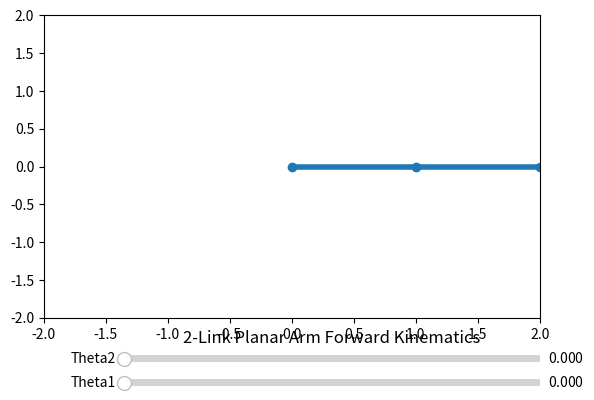

Here is the Python script that generated this plot:

import numpy as np
import matplotlib.pyplot as plt
from matplotlib.widgets import Slider

# Forward kinematics function
def forward_kinematics(theta1, theta2, L1=1.0, L2=1.0):
    x1 = L1 * np.cos(theta1)
    y1 = L1 * np.sin(theta1)
    x2 = x1 + L2 * np.cos(theta1 + theta2)
    y2 = y1 + L2 * np.sin(theta1 + theta2)
    return (0, x1, x2), (0, y1, y2)

# Visualization setup
fig, ax = plt.subplots()
plt.subplots_adjust(bottom=0.25)
ax.set_xlim(-2, 2)
ax.set_ylim(-2, 2)
line, = ax.plot([], [], 'o-', lw=4)

# Sliders for joint angles
ax_theta1 = plt.axes([0.25, 0.1, 0.65, 0.03])
ax_theta2 = plt.axes([0.25, 0.15, 0.65, 0.03])
slider_theta1 = Slider(ax_theta1, 'Theta1', 0, 2*np.pi, valinit=0)
slider_theta2 = Slider(ax_theta2, 'Theta2', 0, 2*np.pi, valinit=0)

# Update function
def update(val):
    theta1 = slider_theta1.val
    theta2 = slider_theta2.val
    x_vals, y_vals = forward_kinematics(theta1, theta2)
    line.set_data(x_vals, y_vals)
    fig.canvas.draw_idle()

slider_theta1.on_changed(update)
slider_theta2.on_changed(update)

# Initial draw
update(None)
plt.title("2-Link Planar Arm Forward Kinematics")
plt.grid(True)
plt.show()
